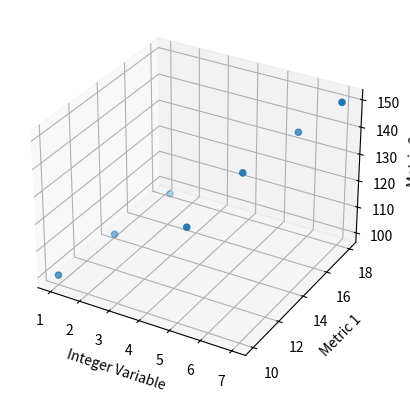

This figure's Python source:
import matplotlib.pyplot as plt
from mpl_toolkits.mplot3d import Axes3D

# 示例数据（替换成你的）
x = [1,2,3,4,5,6,7]
y = [10,12,14,13,15,17,18]
z = [100,110,120,115,130,140,150]

fig = plt.figure()
ax = fig.add_subplot(111, projection='3d')

ax.scatter(x, y, z)

ax.set_xlabel("Integer Variable")
ax.set_ylabel("Metric 1")
ax.set_zlabel("Metric 2")

plt.show()
